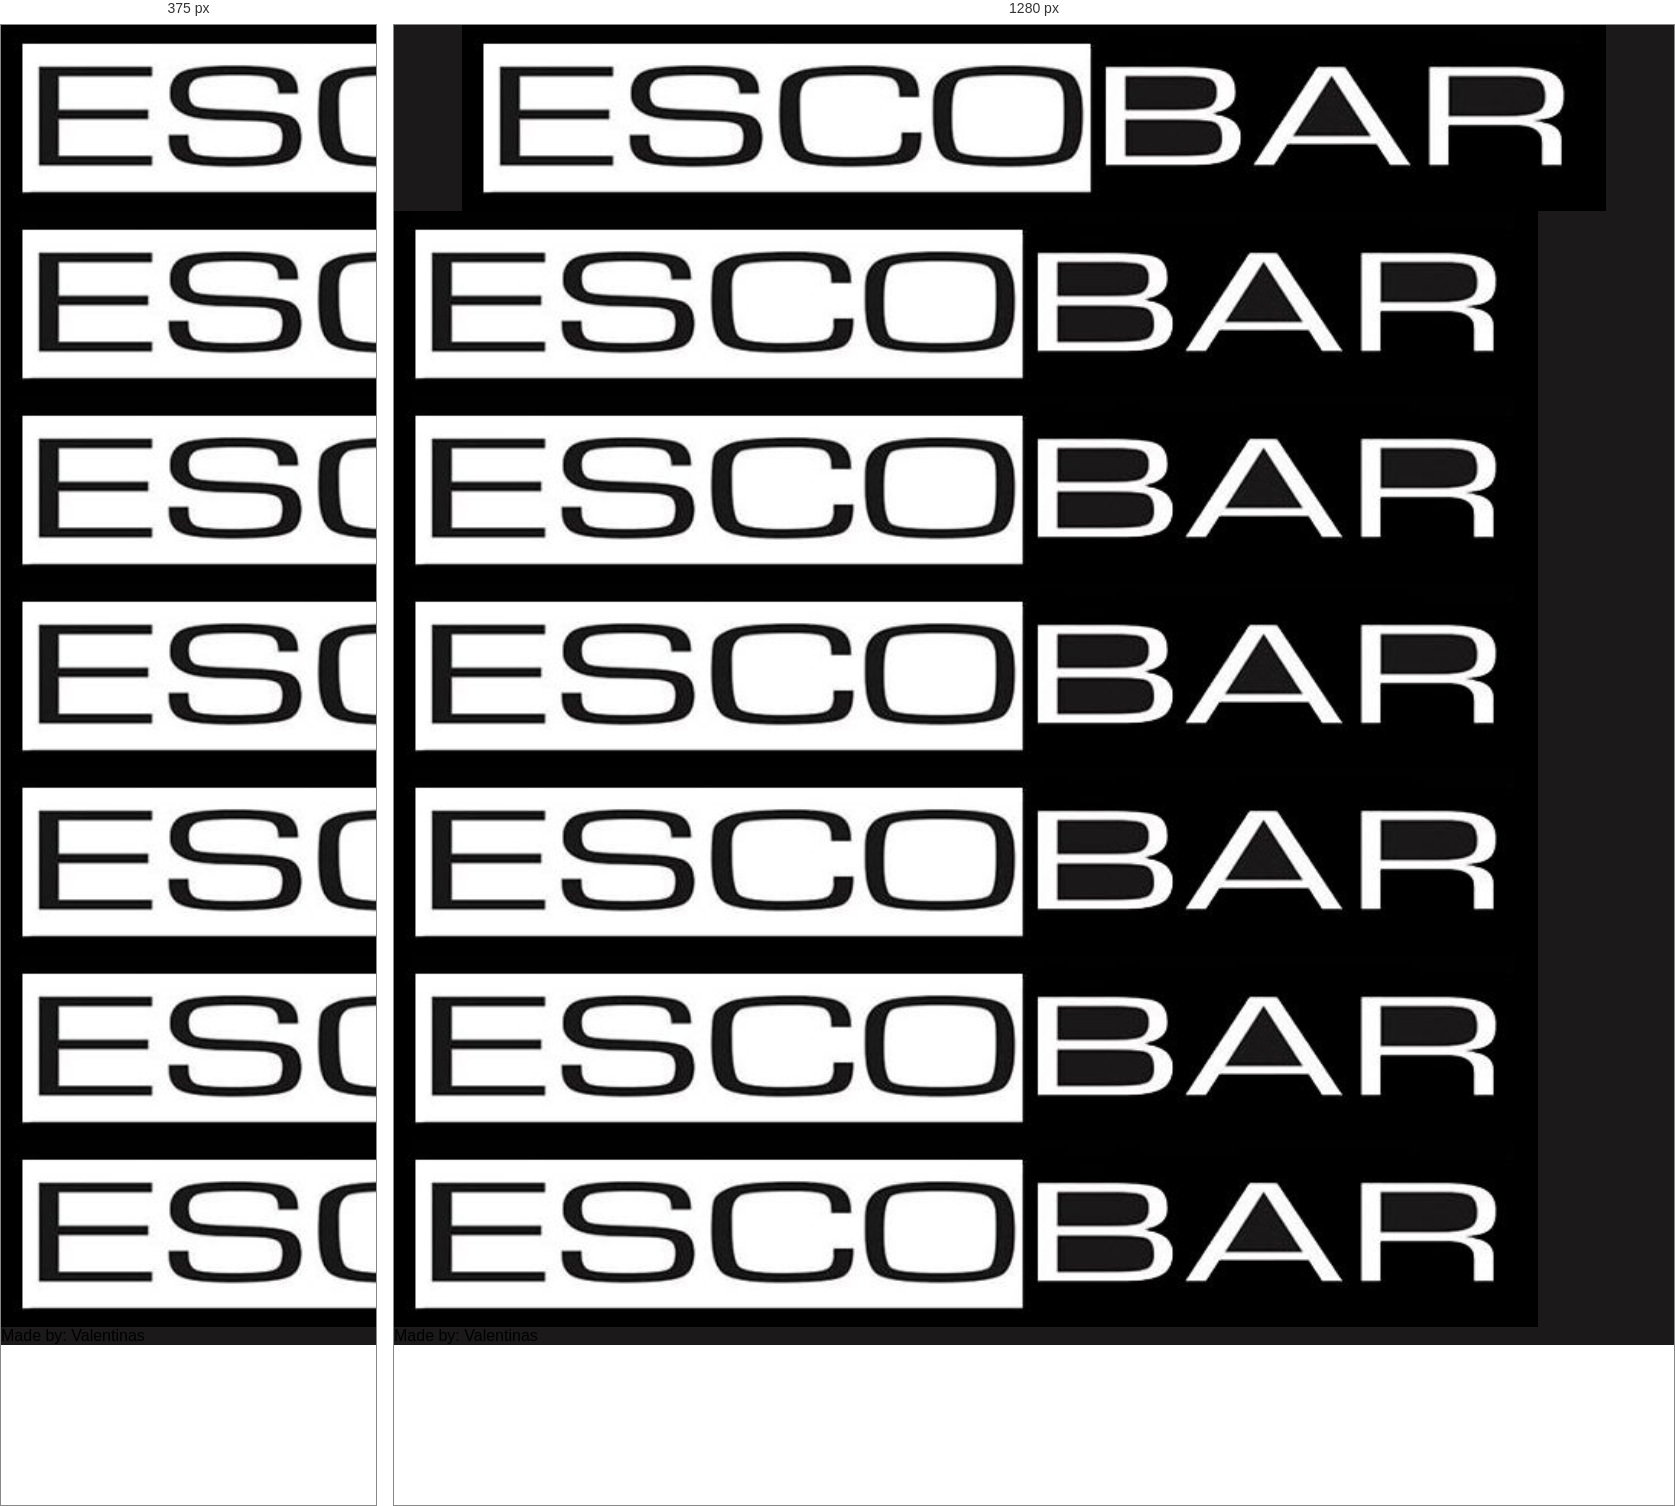
Rendered at 375 px and 1280 px, left to right.

<!-- file: index.html -->
<!DOCTYPE html>
<html lang="en">
<head>
    <meta charset="UTF-8">
    <meta http-equiv="X-UA-Compatible" content="IE=edge">
    <meta name="viewport" content="width=device-width, initial-scale=1.0">
    <link rel="stylesheet" href="styles.css">
    <title>Document</title>
</head>
<body class="body">

<nav>
    <a></a>
    <a></a>
    <a></a>
    <a></a>
    <a></a>
    <a></a>
</nav>

<header class="container-header">
    <img src="images/LOGO.png" alt="logo">
   
</header>

<img src="images/LOGO.png" alt="logo">
<img src="images/LOGO.png" alt="logo">
<img src="images/LOGO.png" alt="logo">
<img src="images/LOGO.png" alt="logo">
<img src="images/LOGO.png" alt="logo">
<img src="images/LOGO.png" alt="logo">





<footer class="footer">
    <a>Made by: Valentinas</a>
</footer>

</body>
</html>

/* @media block from styles.css */
@media only screen and (min-width: 1024px){
    
}